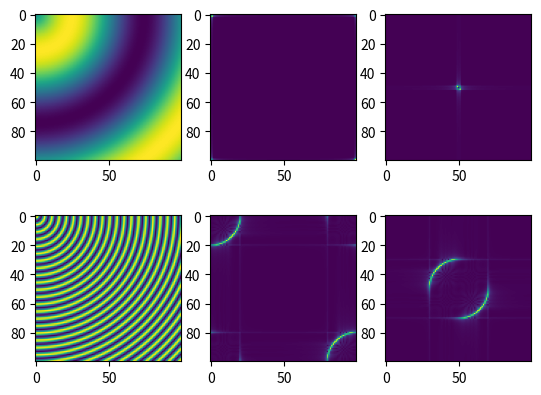

This chart was generated by the following Python code:
import numpy as np
import numpy.matlib
import matplotlib
import matplotlib.pyplot as plt

x = np.linspace(0, 2 * np.pi, 100)
y = np.linspace(0, 2 * np.pi, 100)
x, y = np.meshgrid(x, y)

fig = plt.figure()

fig.add_subplot(2, 3, 1)
z = np.sin(np.sqrt(np.multiply(x, x) + np.multiply(y, y)))
z = z - np.mean(z)
plt.imshow(z)


fig.add_subplot(2, 3, 2)
f = np.abs(np.fft.fft2(z))
plt.imshow(f)


fig.add_subplot(2, 3, 3)
fs = np.fft.fftshift(f)
plt.imshow(fs)



fig.add_subplot(2, 3, 4)
z = np.sin(np.sqrt(np.multiply(x, x) + np.multiply(y, y)) * 20)
z = z - np.mean(z)
plt.imshow(z)


fig.add_subplot(2, 3, 5)
f = np.abs(np.fft.fft2(z))
plt.imshow(f)


fig.add_subplot(2, 3, 6)
fs = np.fft.fftshift(f)
plt.imshow(fs)

plt.show()




